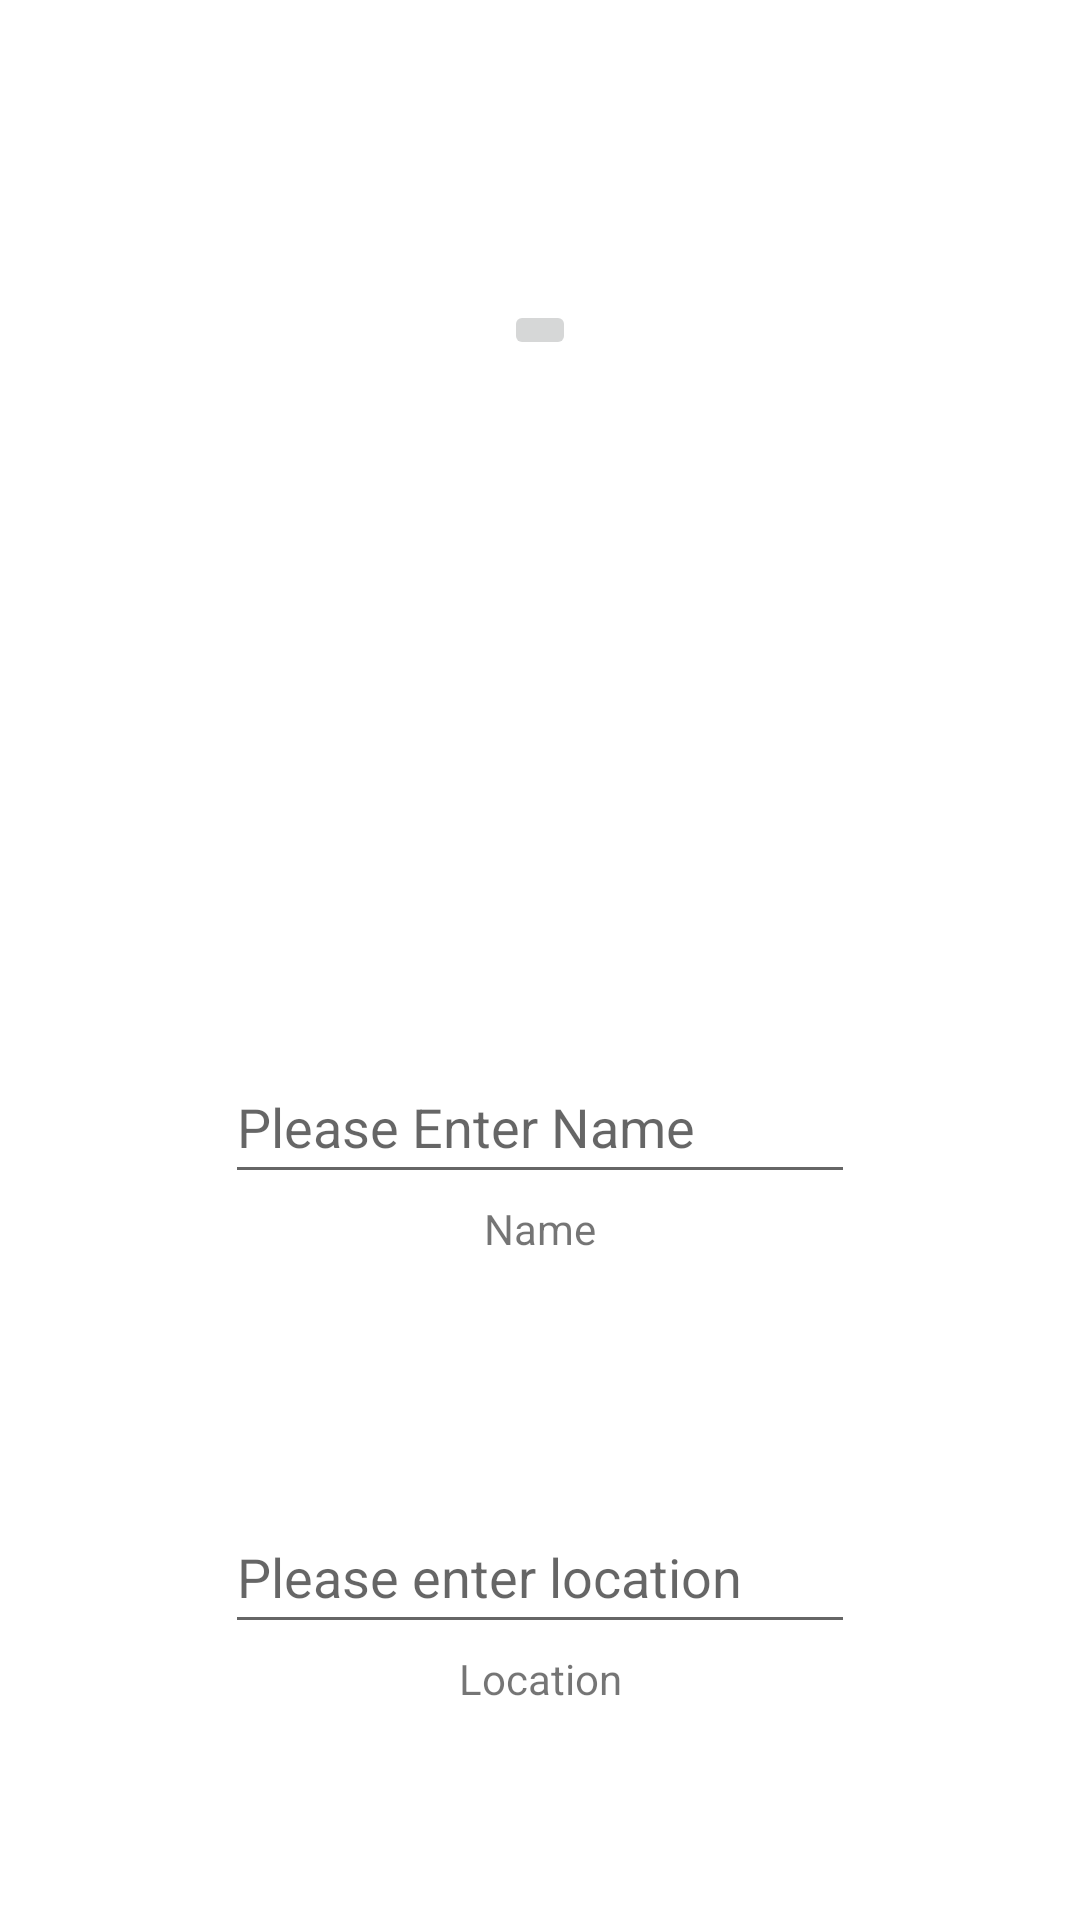

Layout XML and referenced resources for this Android screen:
<!-- AndroidManifest.xml: activity theme Theme.Profile.NoActionBar -->
<!-- res/layout/activity_main.xml -->
<?xml version="1.0" encoding="utf-8"?>
<androidx.coordinatorlayout.widget.CoordinatorLayout xmlns:android="http://schemas.android.com/apk/res/android"
    xmlns:app="http://schemas.android.com/apk/res-auto"
    xmlns:tools="http://schemas.android.com/tools"
    android:layout_width="match_parent"
    android:layout_height="match_parent"
    tools:context=".MainActivity">

    <androidx.constraintlayout.widget.ConstraintLayout
        android:layout_width="match_parent"
        android:layout_height="match_parent">

        <TextView
            android:id="@+id/Name"
            android:layout_width="wrap_content"
            android:layout_height="wrap_content"
            android:layout_marginStart="150dp"
            android:layout_marginTop="400dp"
            android:layout_marginEnd="150dp"
            android:text="@string/name"
            app:layout_constraintEnd_toEndOf="parent"
            app:layout_constraintStart_toStartOf="parent"
            app:layout_constraintTop_toTopOf="parent"
            tools:text="Name" />

        <EditText
            android:id="@+id/NameEdit"
            android:layout_width="wrap_content"
            android:layout_height="wrap_content"
            android:layout_marginStart="150dp"
            android:layout_marginTop="350dp"
            android:layout_marginEnd="150dp"
            android:ems="10"
            android:hint="@string/please_enter_name"
            android:importantForAutofill="no"
            android:inputType="textPersonName"
            android:minHeight="48dp"
            app:layout_constraintEnd_toEndOf="parent"
            app:layout_constraintStart_toStartOf="parent"
            app:layout_constraintTop_toTopOf="parent"
            tools:ignore="TextContrastCheck" />

        <TextView
            android:id="@+id/textView4"
            android:layout_width="wrap_content"
            android:layout_height="wrap_content"
            android:layout_marginTop="550dp"
            android:text="@string/location"
            app:layout_constraintEnd_toEndOf="parent"
            app:layout_constraintStart_toStartOf="parent"
            app:layout_constraintTop_toTopOf="parent" />

        <EditText
            android:id="@+id/LocationEdit"
            android:layout_width="wrap_content"
            android:layout_height="wrap_content"
            android:layout_marginStart="150dp"
            android:layout_marginTop="500dp"
            android:layout_marginEnd="150dp"
            android:ems="10"
            android:hint="@string/please_enter_location"
            android:importantForAutofill="no"
            android:inputType="textPersonName"
            android:minHeight="48dp"
            app:layout_constraintEnd_toEndOf="parent"
            app:layout_constraintStart_toStartOf="parent"
            app:layout_constraintTop_toTopOf="parent"
            tools:ignore="TextContrastCheck" />

        <Button
            android:id="@+id/OnOpenInGoogleMaps"
            android:layout_width="wrap_content"
            android:layout_height="wrap_content"
            android:layout_marginStart="150dp"
            android:layout_marginTop="650dp"
            android:layout_marginEnd="150dp"
            android:text="@string/open_in_google_maps"
            app:layout_constraintEnd_toEndOf="parent"
            app:layout_constraintStart_toStartOf="parent"
            app:layout_constraintTop_toTopOf="parent" />

        <ImageButton
            android:id="@+id/imageView2"
            android:layout_width="wrap_content"
            android:layout_height="wrap_content"
            android:layout_marginStart="150dp"
            android:layout_marginTop="100dp"
            android:layout_marginEnd="150dp"
            android:contentDescription="@string/imageView2"
            android:src="@drawable/ic_launcher_foreground"
            app:layout_constraintEnd_toEndOf="parent"
            app:layout_constraintStart_toStartOf="parent"
            app:layout_constraintTop_toTopOf="parent"
            tools:ignore="ImageContrastCheck" />
    </androidx.constraintlayout.widget.ConstraintLayout>
</androidx.coordinatorlayout.widget.CoordinatorLayout>
<!-- resources referenced by this layout -->
<resources>
  <string name="imageView2">TODO</string>
  <string name="location">Location</string>
  <string name="name">Name</string>
  <string name="open_in_google_maps">OPEN IN GOOGLE MAPS</string>
  <string name="please_enter_location">Please enter location</string>
  <string name="please_enter_name">Please Enter Name</string>
  <style name="Theme.Profile.NoActionBar">
          <item name="windowActionBar">false</item>
          <item name="windowNoTitle">true</item>
      </style>
</resources>
